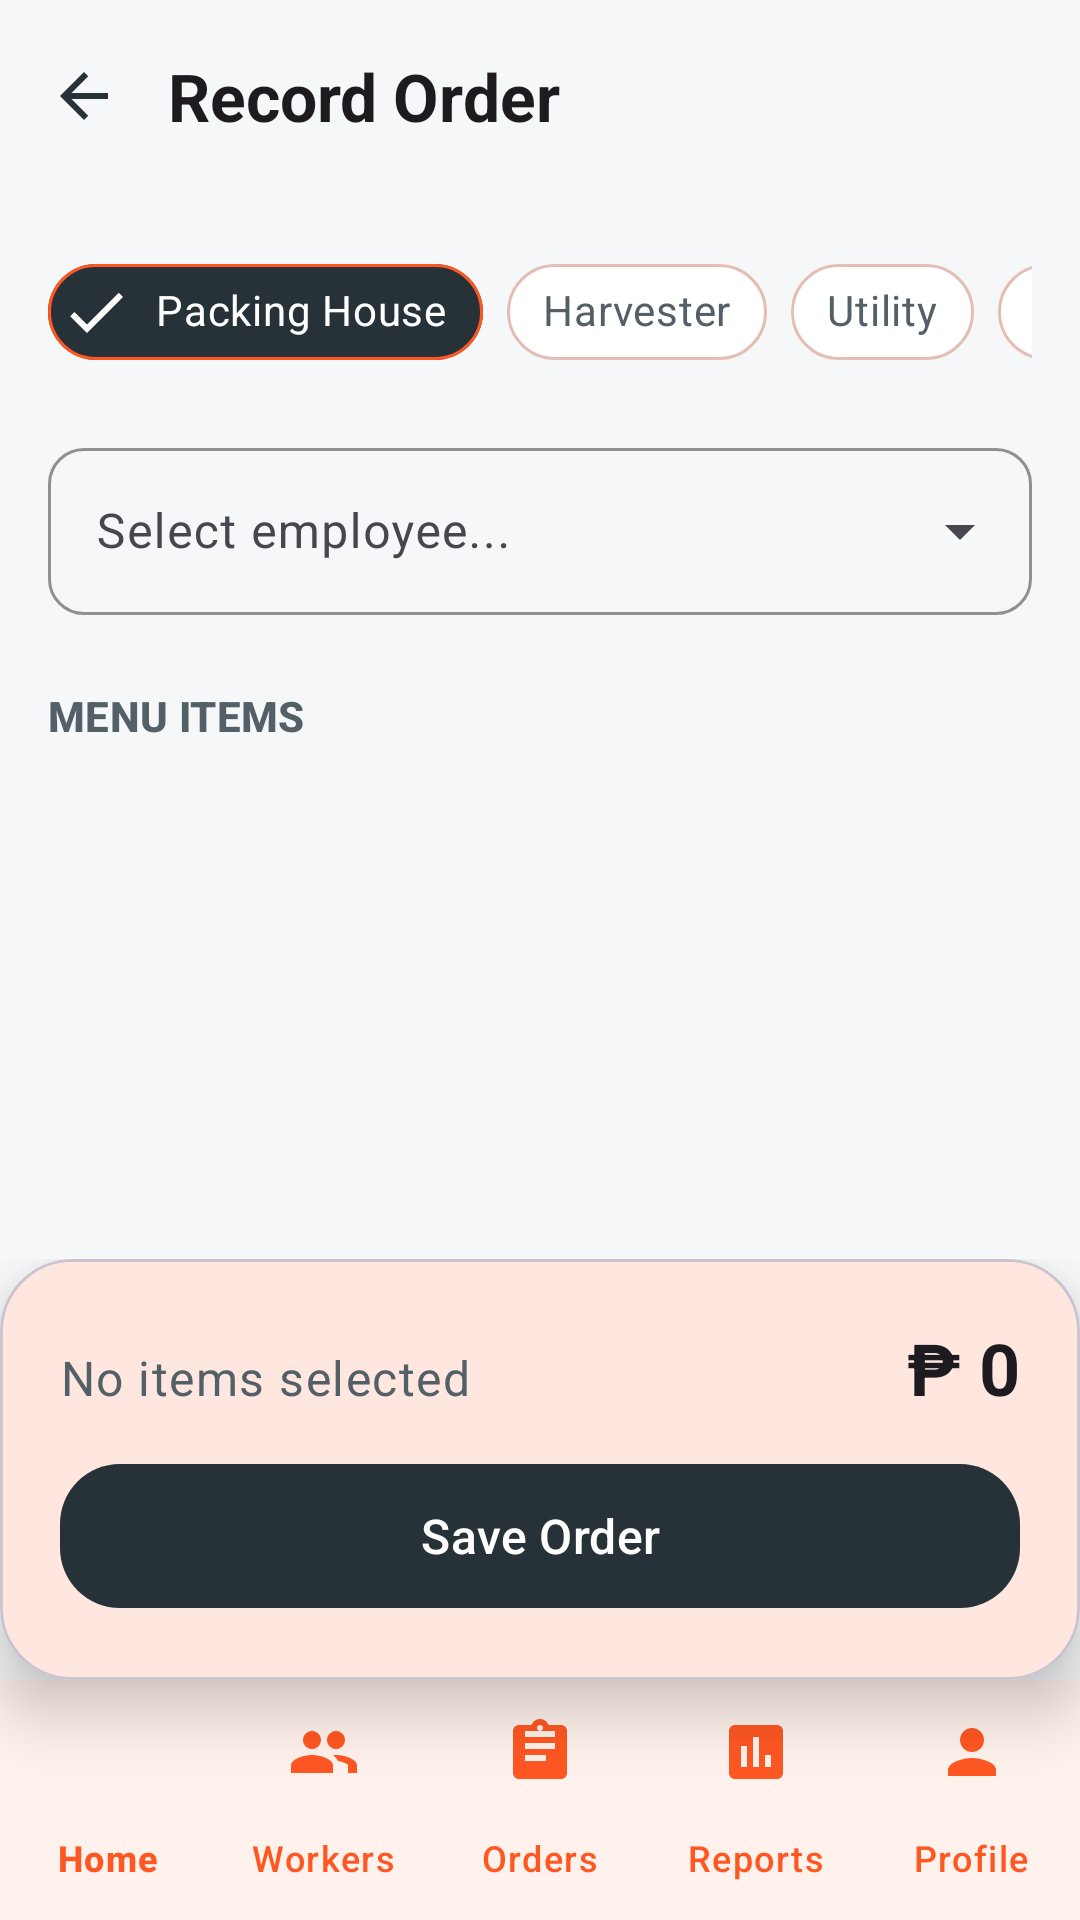

Write the Android layout XML for this screen, with the resource values it uses.
<!-- AndroidManifest.xml: application theme Theme.CanteenManagementSystem -->
<!-- res/layout/activity_record_order.xml -->
<?xml version="1.0" encoding="utf-8"?>
<androidx.constraintlayout.widget.ConstraintLayout xmlns:android="http://schemas.android.com/apk/res/android"
    xmlns:app="http://schemas.android.com/apk/res-auto"
    xmlns:tools="http://schemas.android.com/tools"
    android:id="@+id/rootLayout"
    android:layout_width="match_parent"
    android:layout_height="match_parent"
    android:background="@color/off_white"
    tools:context=".RecordOrderActivity">

    <com.google.android.material.appbar.AppBarLayout
        android:id="@+id/appBar"
        android:layout_width="match_parent"
        android:layout_height="wrap_content"
        android:background="@android:color/transparent"
        app:elevation="0dp"
        app:layout_constraintTop_toTopOf="parent">

        <com.google.android.material.appbar.MaterialToolbar
            android:id="@+id/toolbar"
            android:layout_width="match_parent"
            android:layout_height="?attr/actionBarSize"
            app:navigationIcon="@drawable/ic_back"
            app:navigationIconTint="@color/navy_dark">

            <TextView
                android:layout_width="wrap_content"
                android:layout_height="wrap_content"
                android:text="Record Order"
                android:textAppearance="@style/TextAppearance.Material3.TitleLarge"
                android:textStyle="bold" />

        </com.google.android.material.appbar.MaterialToolbar>

    </com.google.android.material.appbar.AppBarLayout>

    <androidx.core.widget.NestedScrollView
        android:layout_width="match_parent"
        android:layout_height="0dp"
        app:layout_behavior="@string/appbar_scrolling_view_behavior"
        app:layout_constraintTop_toBottomOf="@id/appBar"
        app:layout_constraintBottom_toTopOf="@id/bottomSection">

        <LinearLayout
            android:layout_width="match_parent"
            android:layout_height="wrap_content"
            android:orientation="vertical"
            android:padding="16dp">

            
            <HorizontalScrollView
                android:layout_width="match_parent"
                android:layout_height="wrap_content"
                android:scrollbars="none">

                <com.google.android.material.chip.ChipGroup
                    android:id="@+id/chipGroupCategories"
                    android:layout_width="wrap_content"
                    android:layout_height="wrap_content"
                    app:selectionRequired="true"
                    app:singleSelection="true">

                    <com.google.android.material.chip.Chip
                        android:id="@+id/chipPacking"
                        style="@style/Widget.App.FilterChip"
                        android:layout_width="wrap_content"
                        android:layout_height="wrap_content"
                        android:checked="true"
                        android:text="@string/department_packing" />

                    <com.google.android.material.chip.Chip
                        android:id="@+id/chipHarvester"
                        style="@style/Widget.App.FilterChip"
                        android:layout_width="wrap_content"
                        android:layout_height="wrap_content"
                        android:text="@string/department_harvester" />

                    <com.google.android.material.chip.Chip
                        android:id="@+id/chipUtility"
                        style="@style/Widget.App.FilterChip"
                        android:layout_width="wrap_content"
                        android:layout_height="wrap_content"
                        android:text="@string/department_utility" />

                    <com.google.android.material.chip.Chip
                        android:id="@+id/chipAdmin"
                        style="@style/Widget.App.FilterChip"
                        android:layout_width="wrap_content"
                        android:layout_height="wrap_content"
                        android:text="@string/department_admin" />

                    <com.google.android.material.chip.Chip
                        android:id="@+id/chipEngineering"
                        style="@style/Widget.App.FilterChip"
                        android:layout_width="wrap_content"
                        android:layout_height="wrap_content"
                        android:text="@string/department_engineering" />

                </com.google.android.material.chip.ChipGroup>
            </HorizontalScrollView>

            
            <com.google.android.material.textfield.TextInputLayout
                style="@style/Widget.Material3.TextInputLayout.OutlinedBox.ExposedDropdownMenu"
                android:layout_width="match_parent"
                android:layout_height="wrap_content"
                android:layout_marginTop="16dp"
                android:hint="Select employee..."
                app:boxCornerRadiusBottomEnd="12dp"
                app:boxCornerRadiusBottomStart="12dp"
                app:boxCornerRadiusTopEnd="12dp"
                app:boxCornerRadiusTopStart="12dp"
                app:boxStrokeColor="#E0E0E0">

                <AutoCompleteTextView
                    android:id="@+id/autoCompleteEmployee"
                    android:layout_width="match_parent"
                    android:layout_height="wrap_content"
                    android:inputType="text" />

            </com.google.android.material.textfield.TextInputLayout>

            
            <TextView
                android:layout_width="wrap_content"
                android:layout_height="wrap_content"
                android:layout_marginTop="24dp"
                android:text="MENU ITEMS"
                android:textAppearance="@style/TextAppearance.Material3.LabelLarge"
                android:textColor="@color/color_secondary_text"
                android:textStyle="bold" />

            <androidx.recyclerview.widget.RecyclerView
                android:id="@+id/rvMenuItems"
                android:layout_width="match_parent"
                android:layout_height="wrap_content"
                android:layout_marginTop="8dp"
                android:nestedScrollingEnabled="false"
                tools:itemCount="3"
                tools:listitem="@layout/item_menu" />

        </LinearLayout>
    </androidx.core.widget.NestedScrollView>

    <LinearLayout
        android:id="@+id/bottomSection"
        android:layout_width="match_parent"
        android:layout_height="wrap_content"
        android:orientation="vertical"
        app:layout_constraintBottom_toBottomOf="parent">

        
        <com.google.android.material.card.MaterialCardView
            android:layout_width="match_parent"
            android:layout_height="wrap_content"
            app:cardBackgroundColor="@color/white"
            app:cardCornerRadius="24dp"
            app:cardElevation="12dp"
            app:shapeAppearanceOverlay="@style/ShapeAppearance.TopRounded">

            <LinearLayout
                android:layout_width="match_parent"
                android:layout_height="wrap_content"
                android:orientation="vertical"
                android:padding="20dp">

                <LinearLayout
                    android:layout_width="match_parent"
                    android:layout_height="wrap_content"
                    android:orientation="horizontal">

                    <TextView
                        android:id="@+id/tvSummaryItems"
                        android:layout_width="0dp"
                        android:layout_height="wrap_content"
                        android:layout_weight="1"
                        android:text="No items selected"
                        android:textAppearance="@style/TextAppearance.Material3.BodyLarge"
                        android:textColor="@color/color_secondary_text" />

                    <TextView
                        android:id="@+id/tvSummaryTotal"
                        android:layout_width="wrap_content"
                        android:layout_height="wrap_content"
                        android:text="₱ 0"
                        android:textAppearance="@style/TextAppearance.Material3.HeadlineSmall"
                        android:textStyle="bold" />

                </LinearLayout>

                <com.google.android.material.button.MaterialButton
                    android:id="@+id/btnSaveOrder"
                    android:layout_width="match_parent"
                    android:layout_height="56dp"
                    android:layout_marginTop="12dp"
                    android:text="Save Order"
                    android:textAllCaps="false"
                    android:textSize="16sp"
                    app:backgroundTint="@color/navy_dark"
                    app:cornerRadius="20dp" />

            </LinearLayout>
        </com.google.android.material.card.MaterialCardView>

        <com.google.android.material.bottomnavigation.BottomNavigationView
            android:id="@+id/bottomNavigation"
            android:layout_width="match_parent"
            android:layout_height="wrap_content"
            android:background="@color/white"
            android:elevation="8dp"
            app:itemIconTint="@color/primary_green"
            app:itemTextColor="@color/primary_green"
            app:labelVisibilityMode="labeled"
            app:menu="@menu/bottom_nav_menu" />

    </LinearLayout>

    <ProgressBar
        android:id="@+id/progressBar"
        android:layout_width="wrap_content"
        android:layout_height="wrap_content"
        android:visibility="gone"
        app:layout_constraintBottom_toBottomOf="parent"
        app:layout_constraintEnd_toEndOf="parent"
        app:layout_constraintStart_toStartOf="parent"
        app:layout_constraintTop_toTopOf="parent" />

</androidx.constraintlayout.widget.ConstraintLayout>
<!-- res/layout/item_menu.xml (included above) -->
<?xml version="1.0" encoding="utf-8"?>
<com.google.android.material.card.MaterialCardView xmlns:android="http://schemas.android.com/apk/res/android"
    xmlns:app="http://schemas.android.com/apk/res-auto"
    android:layout_width="match_parent"
    android:layout_height="wrap_content"
    android:layout_marginHorizontal="16dp"
    android:layout_marginVertical="8dp"
    app:cardBackgroundColor="@color/white"
    app:cardCornerRadius="16dp"
    app:cardElevation="2dp"
    app:strokeWidth="0dp">

    <androidx.constraintlayout.widget.ConstraintLayout
        android:layout_width="match_parent"
        android:layout_height="wrap_content"
        android:padding="12dp">

        <com.google.android.material.card.MaterialCardView
            android:id="@+id/cardImage"
            android:layout_width="64dp"
            android:layout_height="64dp"
            app:cardCornerRadius="12dp"
            app:cardElevation="0dp"
            app:layout_constraintBottom_toBottomOf="parent"
            app:layout_constraintStart_toStartOf="parent"
            app:layout_constraintTop_toTopOf="parent">

            <ImageView
                android:id="@+id/ivItemIcon"
                android:layout_width="match_parent"
                android:layout_height="match_parent"
                android:scaleType="centerCrop"
                android:src="@drawable/ic_food"
                android:background="@color/green_light"
                android:padding="0dp" />
        </com.google.android.material.card.MaterialCardView>

        <LinearLayout
            android:layout_width="0dp"
            android:layout_height="wrap_content"
            android:layout_marginStart="16dp"
            android:orientation="vertical"
            app:layout_constraintBottom_toBottomOf="parent"
            app:layout_constraintEnd_toStartOf="@+id/ivEditIcon"
            app:layout_constraintStart_toEndOf="@id/cardImage"
            app:layout_constraintTop_toTopOf="parent">

            <TextView
                android:id="@+id/tvItemName"
                android:layout_width="wrap_content"
                android:layout_height="wrap_content"
                android:text="Item Name"
                android:textColor="@color/navy_dark"
                android:textSize="18sp"
                android:textStyle="bold" />

            <TextView
                android:id="@+id/tvItemPrice"
                android:layout_width="wrap_content"
                android:layout_height="wrap_content"
                android:layout_marginTop="4dp"
                android:text="₱ 0.00"
                android:textColor="@color/primary_green"
                android:textSize="16sp"
                android:textStyle="bold" />
        </LinearLayout>

        <ImageView
            android:id="@+id/ivEditIcon"
            android:layout_width="24dp"
            android:layout_height="24dp"
            android:alpha="0.3"
            android:src="@drawable/ic_edit"
            app:layout_constraintBottom_toBottomOf="parent"
            app:layout_constraintEnd_toEndOf="parent"
            app:layout_constraintTop_toTopOf="parent"
            app:tint="@color/navy_dark" />

    </androidx.constraintlayout.widget.ConstraintLayout>

</com.google.android.material.card.MaterialCardView>
<!-- resources referenced by this layout -->
<resources>
  <color name="color_secondary_text">#546067</color>
  <color name="green_light">#FFECE6</color>
  <color name="navy_dark">#263238</color>
  <color name="off_white">#F5F7F8</color>
  <color name="primary_green">#FF5722</color>
  <color name="white">#FFFFFFFF</color>
  <!-- drawable ic_back (drawable) -->
  <vector xmlns:android="http://schemas.android.com/apk/res/android"
      android:width="24dp"
      android:height="24dp"
      android:viewportWidth="24"
      android:viewportHeight="24">
    <path
        android:fillColor="#000000"
        android:pathData="M20,11H7.83l5.59,-5.59L12,4l-8,8 8,8 1.41,-1.41L7.83,13H20V11Z"/>
  </vector>
  <!-- drawable ic_food (drawable) -->
  <vector xmlns:android="http://schemas.android.com/apk/res/android"
      android:width="24dp"
      android:height="24dp"
      android:viewportWidth="24"
      android:viewportHeight="24">
    <path
        android:fillColor="#000000"
        android:pathData="M11,9H9V2H7V9H5V2H3V9c0,2.12 1.66,3.84 3.75,3.97V22h2.5v-9.03C11.34,12.84 13,11.12 13,9V2h-2V9zM16,6v8h3v8h2.5V2c-3.03,0 -5.5,2.47 -5.5,5.5v0.5z"/>
  </vector>
  <string name="department_admin">Admin</string>
  <string name="department_engineering">Engineering</string>
  <string name="department_harvester">Harvester</string>
  <string name="department_packing">Packing House</string>
  <string name="department_utility">Utility</string>
  <style name="ShapeAppearance.TopRounded" parent="ShapeAppearance.Material3.LargeComponent">
          <item name="cornerSizeTopLeft">24dp</item>
          <item name="cornerSizeTopRight">24dp</item>
          <item name="cornerSizeBottomLeft">0dp</item>
          <item name="cornerSizeBottomRight">0dp</item>
      </style>
  <style name="Widget.App.FilterChip" parent="Widget.MaterialComponents.Chip.Choice">
          <item name="chipBackgroundColor">@color/chip_bg_color</item>
          <item name="android:textColor">@color/chip_text_color</item>
          <item name="android:checkable">true</item>
          <item name="checkedIconVisible">true</item>
          <item name="checkedIconTint">@color/white</item>
          <item name="chipIconVisible">false</item>
          <item name="chipStrokeColor">@color/chip_stroke_color</item>
          <item name="chipStrokeWidth">1dp</item>
          <item name="shapeAppearance">@style/ShapeAppearance.Material3.Corner.Full</item>
          <item name="android:paddingStart">12dp</item>
          <item name="android:paddingEnd">12dp</item>
      </style>
  <color name="color_primary">#FF5722</color>
  <color name="color_on_primary">#FFFFFF</color>
  <color name="color_background">#FFFFFF</color>
  <color name="color_surface">#FFFFFF</color>
  <color name="color_on_surface">#263238</color>
  <color name="color_outline">#E1E3E4</color>
  <color name="semantic_blue">#2196F3</color>
  <color name="color_error">#BA1A1A</color>
  <style name="Widget.App.BottomNavigationView" parent="Widget.Material3.BottomNavigationView">
          <item name="itemActiveIndicatorStyle">@style/Widget.App.BottomNavigationView.ActiveIndicator</item>
          <item name="itemIconTint">@color/nav_item_color_state</item>
          <item name="itemTextColor">@color/nav_item_color_state</item>
          <item name="labelVisibilityMode">labeled</item>
          <item name="materialThemeOverlay">@style/ThemeOverlay.App.BottomNavigationView</item>
      </style>
  <style name="Widget.App.BottomNavigationView.ActiveIndicator" parent="Widget.Material3.BottomNavigationView.ActiveIndicator">
          <item name="android:color">@android:color/transparent</item>
      </style>
  <style name="ThemeOverlay.App.BottomNavigationView" parent="">
          <item name="colorContainer">@color/white</item>
          <item name="colorSurface">@color/white</item>
      </style>
</resources>
